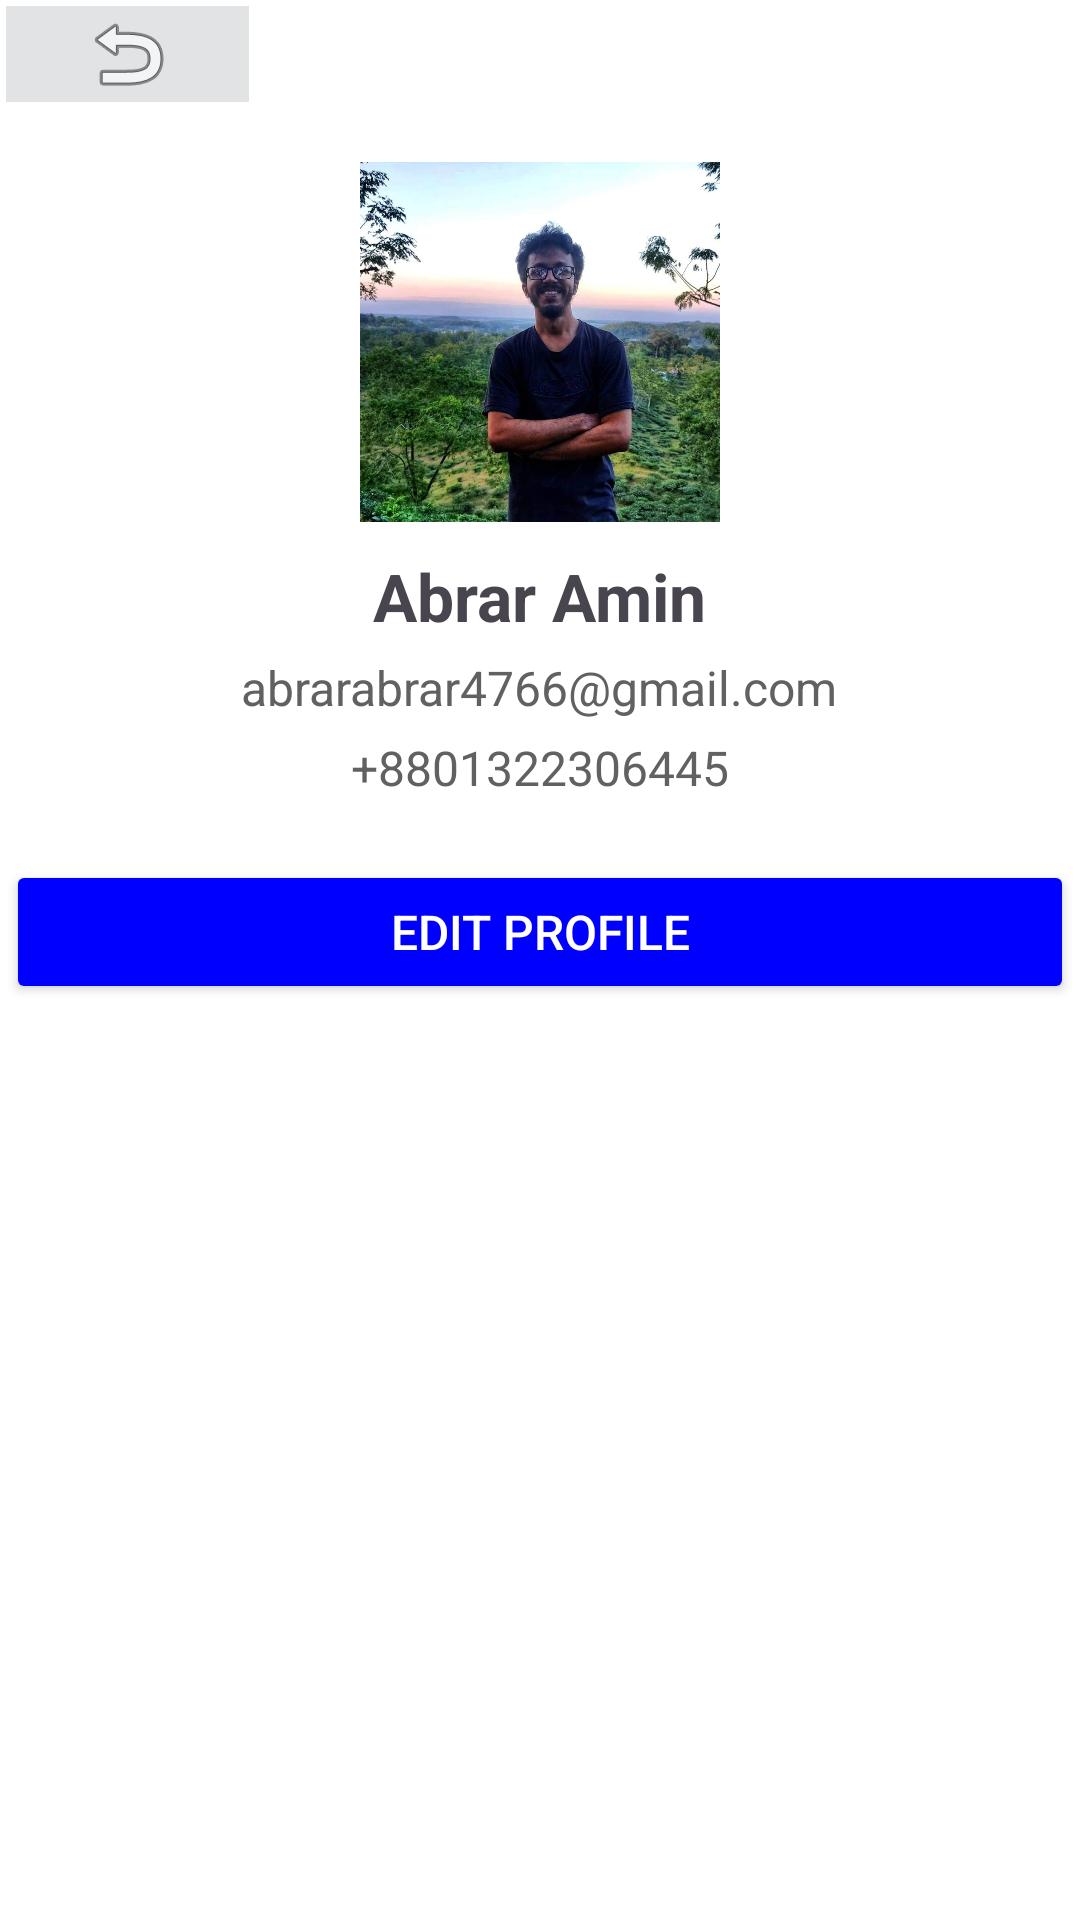

Produce the Android XML layout that renders to this screen, including the resource entries it uses.
<!-- AndroidManifest.xml: application theme Theme.Doctors -->
<!-- res/layout/user_profile.xml -->
<?xml version="1.0" encoding="utf-8"?>
<ScrollView xmlns:android="http://schemas.android.com/apk/res/android"
    xmlns:app="http://schemas.android.com/apk/res-auto"
    android:layout_width="match_parent"
    android:layout_height="match_parent"
    android:padding="2dp"
    android:background="@color/white">


    <LinearLayout
        android:layout_width="match_parent"
        android:layout_height="wrap_content"
        android:orientation="vertical">

        <ImageButton
            android:id="@+id/back_button"
            android:layout_width="81dp"
            android:layout_height="wrap_content"
            android:background="@color/material_dynamic_neutral90"
            app:srcCompat="@android:drawable/ic_menu_revert"

            />


        <ImageView
            android:id="@+id/userProfileImage"
            android:layout_width="120dp"
            android:layout_height="120dp"
            android:src="@drawable/abrar"
            android:layout_gravity="center"
            android:layout_marginTop="20dp"
            android:scaleType="centerCrop"
            android:background="#DCDCDC"/>


        <TextView
            android:id="@+id/userName"
            android:layout_width="wrap_content"
            android:layout_height="wrap_content"
            android:text="Abrar Amin"
            android:textSize="22sp"
            android:textStyle="bold"
            android:layout_gravity="center"
            android:layout_marginTop="10dp"/>


        <TextView
            android:id="@+id/userEmail"
            android:layout_width="wrap_content"
            android:layout_height="wrap_content"
            android:text="abrarabrar4766@gmail.com"
            android:textSize="16sp"
            android:textColor="#616161"
            android:layout_gravity="center"
            android:layout_marginTop="5dp"/>


        <TextView
            android:id="@+id/userPhone"
            android:layout_width="wrap_content"
            android:layout_height="wrap_content"
            android:text="+8801322306445"
            android:textSize="16sp"
            android:textColor="#616161"
            android:layout_gravity="center"
            android:layout_marginTop="5dp"/>


        <Button
            android:id="@+id/editProfileButton"
            android:layout_width="match_parent"
            android:layout_height="wrap_content"
            android:text="Edit Profile"
            android:textSize="16sp"

            android:layout_marginTop="20dp"
            android:backgroundTint="#0000FF"
            android:textColor="@color/white"/>




    </LinearLayout>

</ScrollView>
<!-- resources referenced by this layout -->
<resources>
  <!-- drawable abrar: jpg bitmap (drawable, 98671 bytes) -->
  <style name="Theme.Doctors" parent="Base.Theme.Doctors" />
  <style name="Base.Theme.Doctors" parent="Theme.Material3.DayNight.NoActionBar">
          
          
      </style>
  <!-- not gathered from this repository: default colours our renderer supplied (Android Studio template values) -->
  <color name="white">#FFFFFFFF</color>
</resources>
